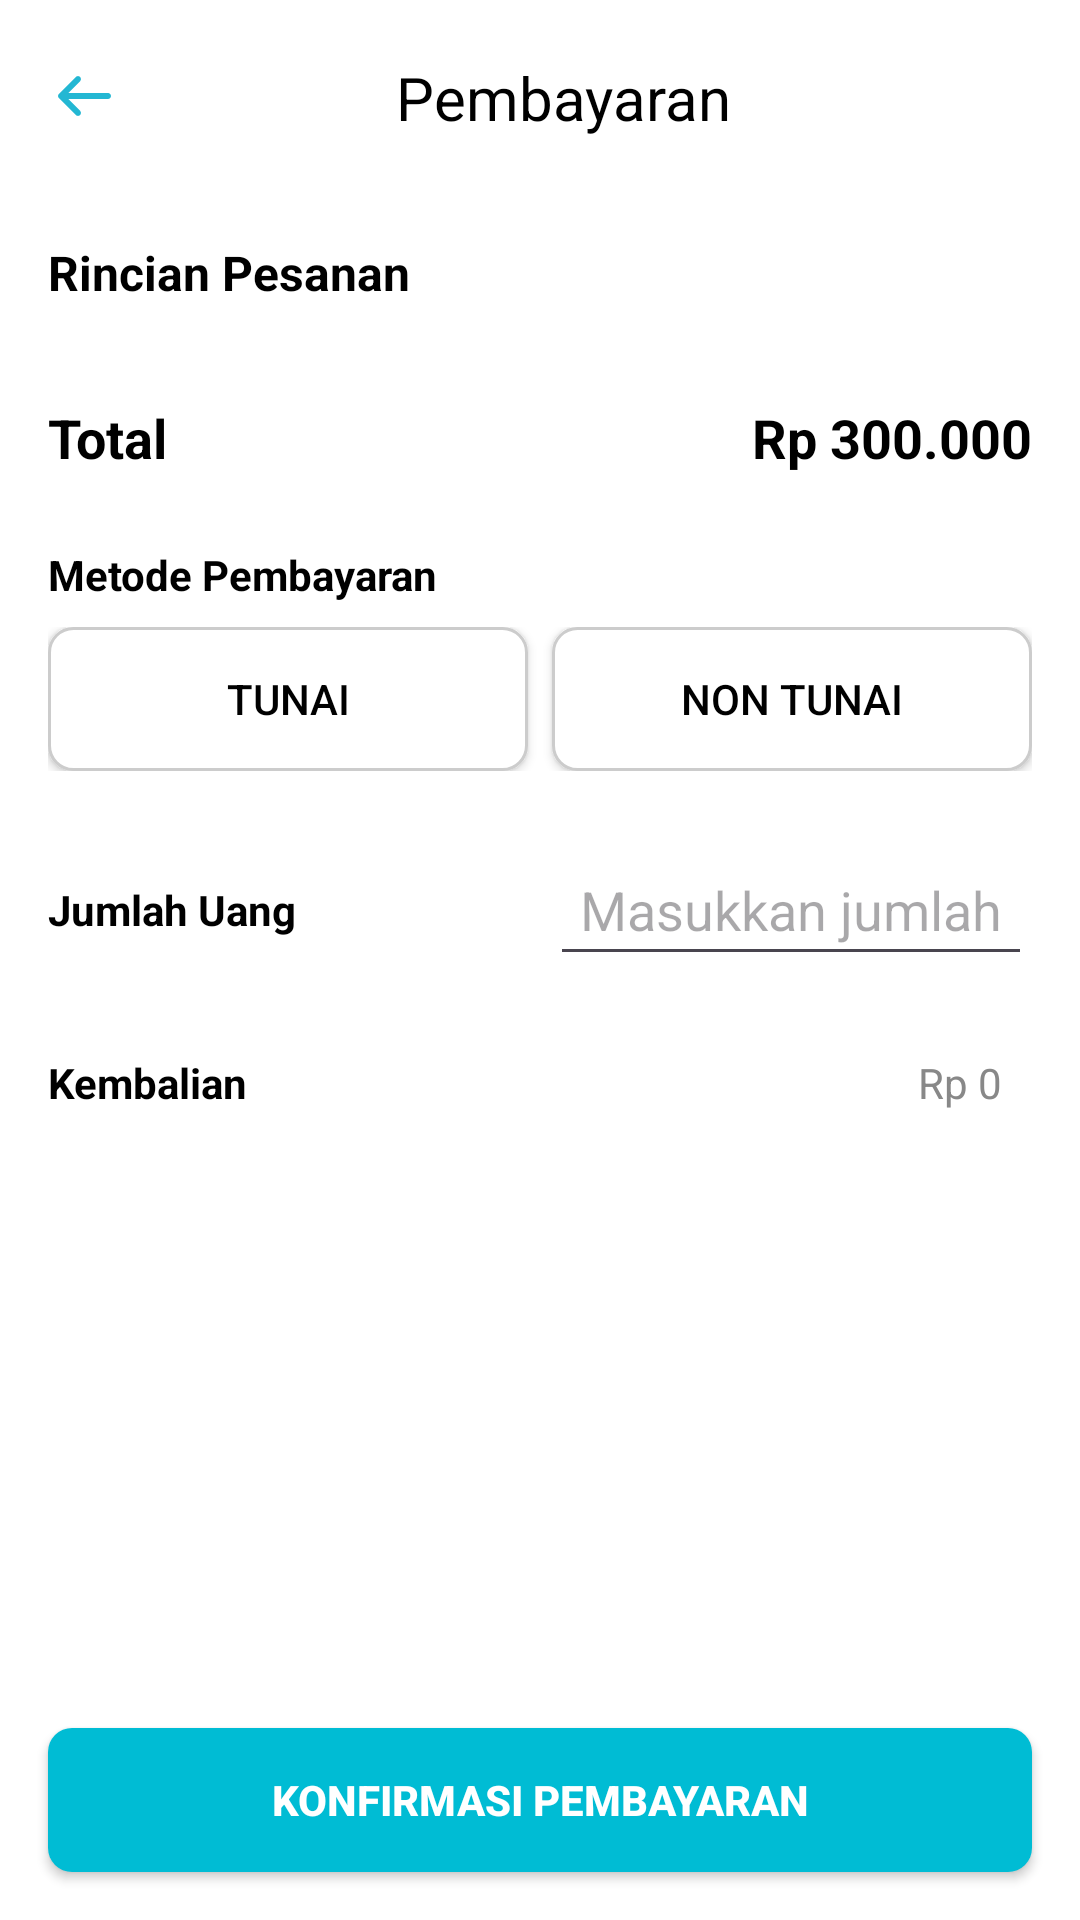

Android layout source for this screen:
<!-- AndroidManifest.xml: application theme Theme.KasirKu -->
<!-- res/layout/activity_payment.xml -->
<LinearLayout xmlns:android="http://schemas.android.com/apk/res/android"
    xmlns:app="http://schemas.android.com/apk/res-auto"
    android:id="@+id/main"
    android:layout_width="match_parent"
    android:layout_height="match_parent"
    android:orientation="vertical"
    android:background="#FFFFFF">

    
    <androidx.appcompat.widget.Toolbar
        android:id="@+id/toolbar"
        android:layout_width="match_parent"
        android:layout_height="?attr/actionBarSize"
        android:background="#FFFFFF"
        android:elevation="4dp"
        app:navigationIcon="@drawable/vector">

        <androidx.constraintlayout.widget.ConstraintLayout
            android:layout_width="match_parent"
            android:layout_height="match_parent">

            <TextView
                android:id="@+id/toolbar_title"
                android:layout_width="wrap_content"
                android:layout_height="wrap_content"
                android:text="Pembayaran"
                android:textColor="#000"
                android:textSize="20sp"
                app:layout_constraintBottom_toBottomOf="parent"
                app:layout_constraintEnd_toEndOf="parent"
                app:layout_constraintHorizontal_bias="0.395"
                app:layout_constraintStart_toStartOf="parent"
                app:layout_constraintTop_toTopOf="parent"
                app:layout_constraintVertical_bias="0.513" />
        </androidx.constraintlayout.widget.ConstraintLayout>
    </androidx.appcompat.widget.Toolbar>

    
    <ScrollView
        android:layout_width="match_parent"
        android:layout_height="0dp"
        android:layout_weight="1"
        android:padding="16dp">

        <LinearLayout
            android:layout_width="match_parent"
            android:layout_height="wrap_content"
            android:orientation="vertical">

            
            <TextView
                android:layout_width="wrap_content"
                android:layout_height="wrap_content"
                android:text="Rincian Pesanan"
                android:textStyle="bold"
                android:textColor="#000"
                android:textSize="16sp"
                android:layout_marginBottom="8dp" />

            
            <androidx.recyclerview.widget.RecyclerView
                android:id="@+id/recyclerViewPesanan"
                android:layout_width="match_parent"
                android:layout_height="wrap_content"
                android:layout_marginTop="16dp"/>

            
            <LinearLayout
                android:layout_width="match_parent"
                android:layout_height="wrap_content"
                android:orientation="horizontal"
                android:layout_marginTop="8dp">

                <TextView
                    android:layout_width="0dp"
                    android:layout_weight="1"
                    android:layout_height="wrap_content"
                    android:text="Total"
                    android:textStyle="bold"
                    android:textSize="18sp"
                    android:textColor="#000" />

                <TextView
                    android:id="@+id/textTotal"
                    android:layout_width="wrap_content"
                    android:layout_height="wrap_content"
                    android:text="Rp 300.000"
                    android:textSize="18sp"
                    android:textColor="#000"
                    android:textStyle="bold" />
            </LinearLayout>

            
            <TextView
                android:layout_width="wrap_content"
                android:layout_height="wrap_content"
                android:text="Metode Pembayaran"
                android:textStyle="bold"
                android:textColor="#000"
                android:layout_marginTop="24dp"
                android:layout_marginBottom="8dp" />

            <LinearLayout
                android:layout_width="match_parent"
                android:layout_height="wrap_content"
                android:orientation="horizontal">

                <androidx.appcompat.widget.AppCompatButton
                    android:id="@+id/btnTunai"
                    android:layout_width="0dp"
                    android:layout_height="wrap_content"
                    android:layout_weight="1"
                    android:text="Tunai"
                    android:background="@drawable/btn_selector"
                    android:textColor="#000" />

                <Space
                    android:layout_width="8dp"
                    android:layout_height="wrap_content" />

                <androidx.appcompat.widget.AppCompatButton
                    android:id="@+id/btnNonTunai"
                    android:layout_width="0dp"
                    android:layout_height="wrap_content"
                    android:layout_weight="1"
                    android:text="Non Tunai"
                    android:background="@drawable/btn_selector"
                    android:textColor="#000" />
            </LinearLayout>

            
            <LinearLayout
                android:layout_width="match_parent"
                android:layout_height="wrap_content"
                android:orientation="horizontal"
                android:layout_marginTop="24dp"
                android:gravity="center_vertical">

                <TextView
                    android:layout_width="0dp"
                    android:layout_weight="1"
                    android:layout_height="wrap_content"
                    android:text="Jumlah Uang"
                    android:textStyle="bold"
                    android:textColor="#000" />

                <EditText
                    android:id="@+id/editJumlahUang"
                    android:layout_width="wrap_content"
                    android:layout_height="wrap_content"
                    android:minEms="6"
                    android:hint="Masukkan jumlah"
                    android:inputType="number"
                    android:padding="10dp" />
            </LinearLayout>

            <LinearLayout
                android:layout_width="match_parent"
                android:layout_height="wrap_content"
                android:orientation="horizontal"
                android:layout_marginTop="16dp"
                android:gravity="center_vertical">

                <TextView
                    android:layout_width="0dp"
                    android:layout_weight="1"
                    android:layout_height="wrap_content"
                    android:text="Kembalian"
                    android:textStyle="bold"
                    android:textColor="#000" />

                <TextView
                    android:id="@+id/textKembalian"
                    android:layout_width="wrap_content"
                    android:layout_height="wrap_content"
                    android:text="Rp 0"
                    android:textColor="#888"
                    android:padding="10dp" />
            </LinearLayout>
        </LinearLayout>
    </ScrollView>

    
    <androidx.appcompat.widget.AppCompatButton
        android:id="@+id/btnKonfirmasi"
        android:layout_width="match_parent"
        android:layout_height="wrap_content"
        android:text="Konfirmasi Pembayaran"
        android:layout_margin="16dp"
        android:background="@drawable/btn_color"
        android:textColor="#FFFFFF"
        android:textStyle="bold"
        android:padding="14dp" />
</LinearLayout>
<!-- resources referenced by this layout -->
<resources>
  <!-- drawable btn_color (drawable) -->
  <?xml version="1.0" encoding="utf-8"?>
  <selector xmlns:android="http://schemas.android.com/apk/res/android">
      <item>
          <shape xmlns:android="http://schemas.android.com/apk/res/android">
              <solid android:color="#00BCD4" />
              <corners android:radius="8dp" />
          </shape>
      </item>
  </selector>
  <!-- drawable btn_selector (drawable) -->
  <?xml version="1.0" encoding="utf-8"?>
  <selector xmlns:android="http://schemas.android.com/apk/res/android">
      <item>
          <selector xmlns:android="http://schemas.android.com/apk/res/android">
              <item android:state_selected="true">
                  <shape android:shape="rectangle">
                      <solid android:color="#E0F7FA"/>
                      <stroke android:width="1dp" android:color="#00BCD4"/>
                      <corners android:radius="8dp"/>
                  </shape>
              </item>
              <item>
                  <shape android:shape="rectangle">
                      <solid android:color="#FFFFFF"/>
                      <stroke android:width="1dp" android:color="#CCC"/>
                      <corners android:radius="8dp"/>
                  </shape>
              </item>
          </selector>
  
      </item>
  </selector>
  <!-- drawable vector (drawable) -->
  <vector xmlns:android="http://schemas.android.com/apk/res/android"
      android:width="18dp"
      android:height="14dp"
      android:viewportWidth="18"
      android:viewportHeight="14">
    <path
        android:pathData="M0.636,6.293C0.449,6.481 0.343,6.735 0.343,7C0.343,7.265 0.449,7.52 0.636,7.707L6.293,13.364C6.482,13.546 6.734,13.647 6.996,13.645C7.259,13.643 7.509,13.537 7.695,13.352C7.88,13.167 7.985,12.916 7.988,12.654C7.99,12.391 7.889,12.139 7.707,11.95L3.757,8H17C17.265,8 17.52,7.895 17.707,7.707C17.895,7.52 18,7.265 18,7C18,6.735 17.895,6.481 17.707,6.293C17.52,6.106 17.265,6 17,6H3.757L7.707,2.05C7.889,1.862 7.99,1.609 7.988,1.347C7.985,1.085 7.88,0.834 7.695,0.648C7.509,0.463 7.259,0.358 6.996,0.356C6.734,0.353 6.482,0.454 6.293,0.636L0.636,6.293Z"
        android:fillColor="#23B7D3"/>
  </vector>
  <style name="Theme.KasirKu" parent="Base.Theme.KasirKu" />
  <style name="Base.Theme.KasirKu" parent="Theme.Material3.DayNight.NoActionBar">
          
          
      </style>
</resources>
